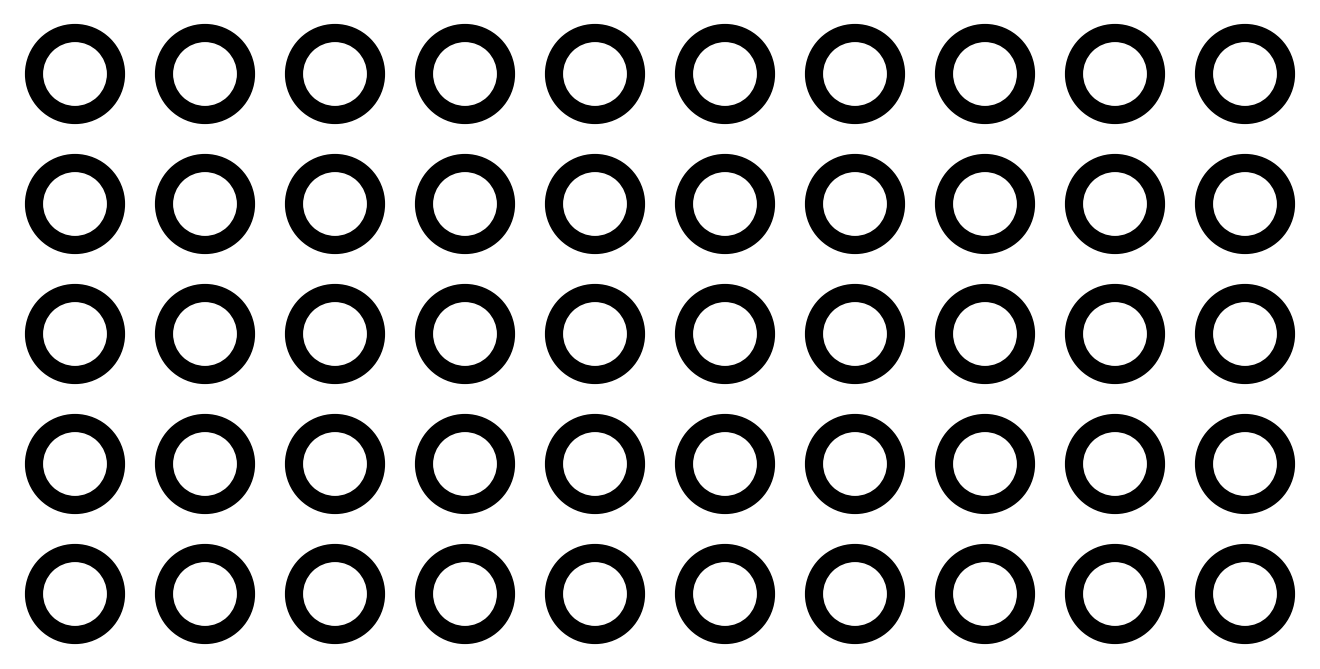

The script that saved this image:
import matplotlib.pyplot as plt
from matplotlib.patches import Circle

rows = 5
cols = 10

fig, ax = plt.subplots(figsize=(13, 6.6))

for y in range(rows):
    for x in range(cols):
        cx = x + 0.5
        cy = rows - y - 0.5

        outer = Circle((cx, cy), 0.38, color='black')
        inner = Circle((cx, cy), 0.24, color='white')

        ax.add_patch(outer)
        ax.add_patch(inner)

ax.set_xlim(0, cols)
ax.set_ylim(0, rows)
ax.set_aspect('equal')
ax.axis('off')

plt.tight_layout(pad=0)
plt.savefig('circles.png', dpi=300, bbox_inches='tight', pad_inches=0)
plt.show()
